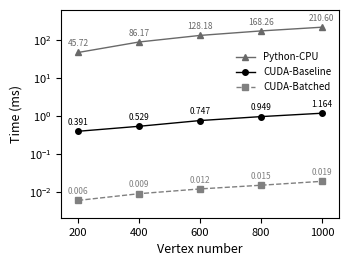

Reproduce this figure in Python. (Note: this script raises an exception after producing the figure.)
import matplotlib.pyplot as plt
import numpy as np

# -----------------------------
# Data
# -----------------------------
nvertex = np.array([200, 400, 600, 800, 1000])
baseline = np.array([0.3909, 0.5286, 0.7474, 0.9487, 1.1637])
batched = np.array([0.006, 0.009, 0.012, 0.015, 0.019])
python_cpu = np.array([45.7194, 86.1738, 128.1755, 168.2623, 210.603])

# Common plot style settings
plt.rcParams.update(
    {
        "font.size": 8,
        "font.family": "sans-serif",
        "axes.linewidth": 0.8,
        "figure.dpi": 300,
    }
)


def plot_performance(
    ylog=False, filename="performance_vs_vertices.pdf", show_values=True
):
    """Generate either linear or log-scale performance plot."""
    fig, ax = plt.subplots(figsize=(3.3, 2.5))  # IEEE column width ~3.3 in

    # Plot lines (print-safe grayscale + shape differentiation)
    ax.plot(
        nvertex,
        python_cpu,
        marker="^",
        linestyle="-",
        color="dimgray",
        linewidth=1.0,
        markersize=4,
        label="Python-CPU",
    )
    ax.plot(
        nvertex,
        baseline,
        marker="o",
        linestyle="-",
        color="black",
        linewidth=1.0,
        markersize=4,
        label="CUDA-Baseline",
    )
    ax.plot(
        nvertex,
        batched,
        marker="s",
        linestyle="--",
        color="gray",
        linewidth=1.0,
        markersize=4,
        label="CUDA-Batched",
    )

    # Axis labels
    ax.set_xlabel("Vertex number", fontsize=9)
    ax.set_ylabel("Time (ms)", fontsize=9)

    # Optional log scale
    if ylog:
        ax.set_yscale("log")
        filename = filename.replace(".pdf", "_log.pdf")

    if show_values:
        for x, y in zip(nvertex, python_cpu):
            ax.text(
                x,
                y * 1.3,
                f"{y:.2f}",
                fontsize=6,
                ha="center",
                va="bottom",
                color="dimgray",
            )
        for x, y in zip(nvertex, baseline):
            ax.text(
                x,
                y * 1.3,
                f"{y:.3f}",
                fontsize=6,
                ha="center",
                va="bottom",
                color="black",
            )
        for x, y in zip(nvertex, batched):
            ax.text(
                x,
                y * 1.3 if ylog else y * 1.15,
                f"{y:.3f}",
                fontsize=6,
                ha="center",
                va="bottom",
                color="gray",
            )

    # Legend and layout
    ax.legend(frameon=False, fontsize=7, loc="center", bbox_to_anchor=(0.8, 0.7))
    ax.margins(x=0.07, y=0.1)
    ax.minorticks_off()
    ax.tick_params(axis="both", labelsize=8)
    ax.grid(False)
    plt.tight_layout(pad=0.1)

    # Save figures
    plt.savefig(filename, bbox_inches="tight", pad_inches=0.01)
    plt.savefig(
        filename.replace(".pdf", ".png"), dpi=600, bbox_inches="tight", pad_inches=0.01
    )
    plt.close(fig)


# -----------------------------
# Generate both plots
# -----------------------------
plot_performance(ylog=True, filename="nvertex/nvertex.pdf", show_values=True)
